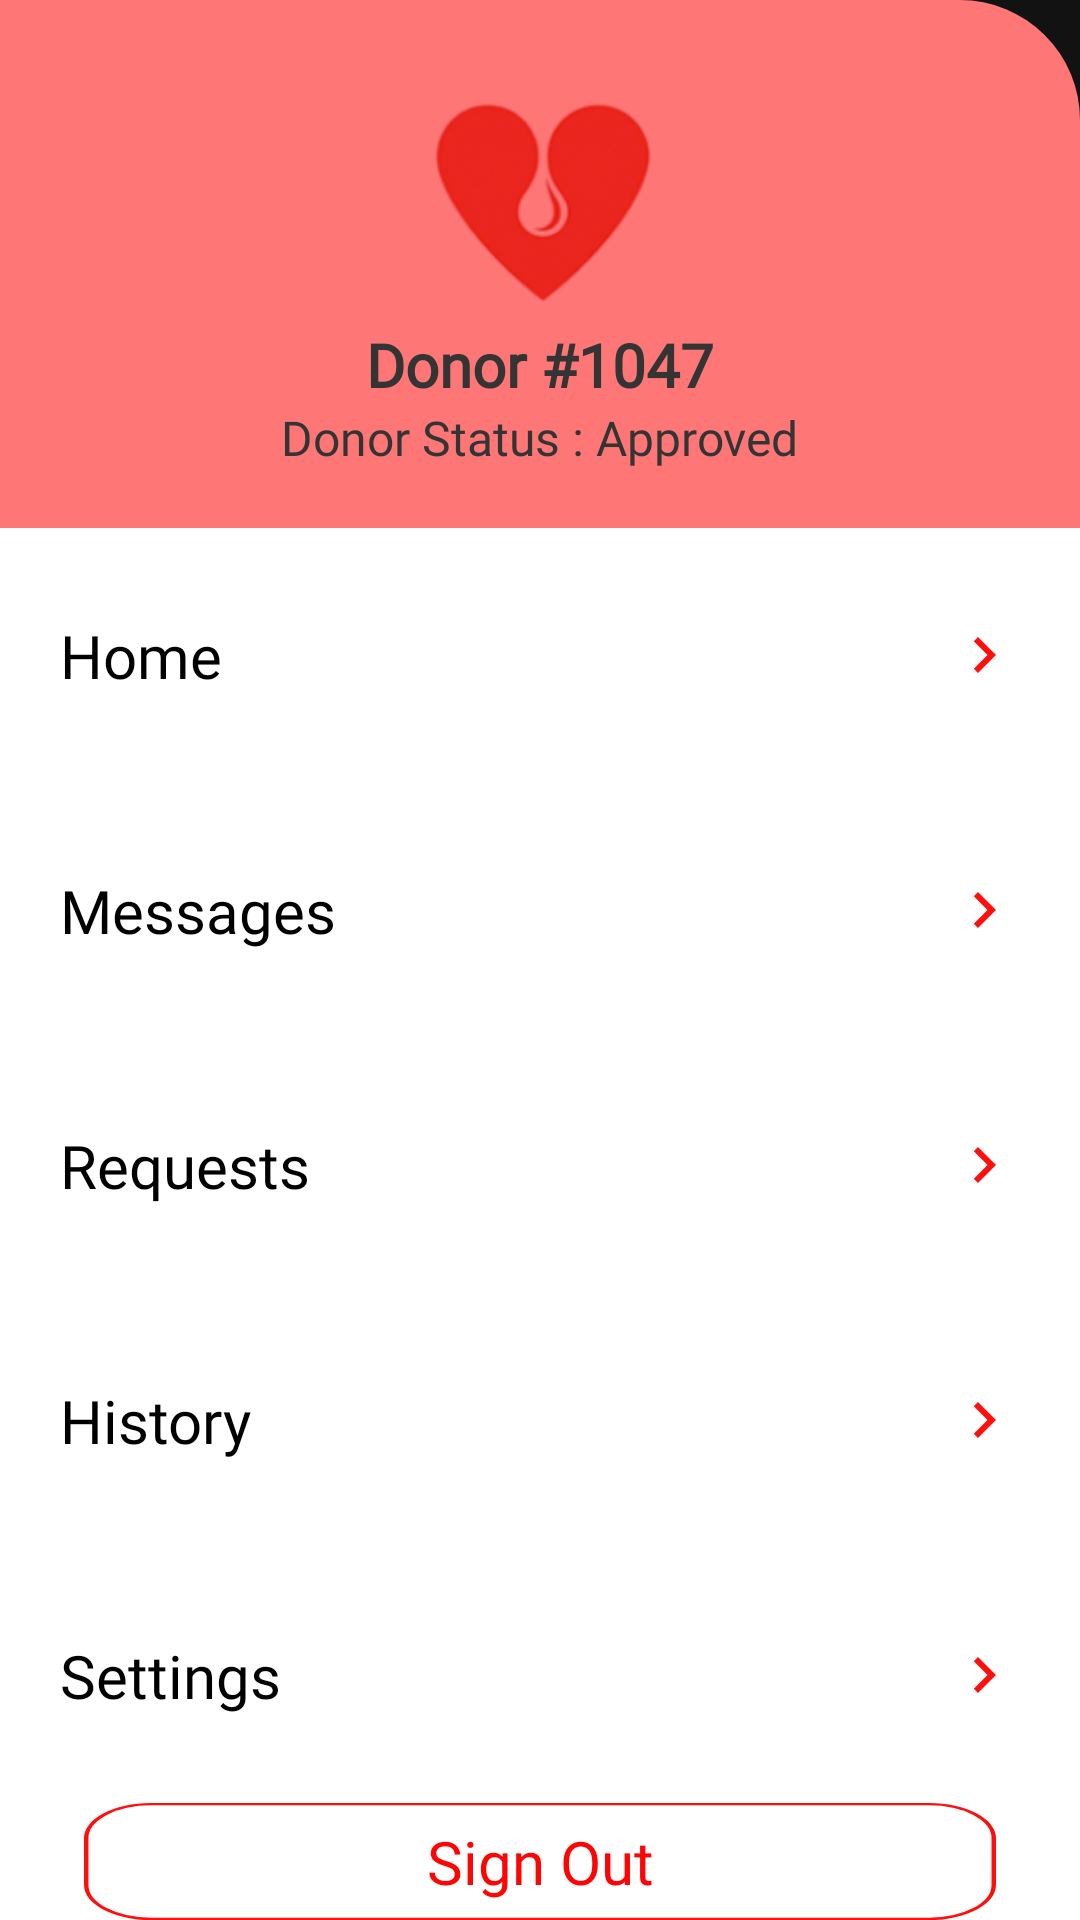

Write the Android layout XML for this screen, with the resource values it uses.
<!-- AndroidManifest.xml: application theme AppTheme -->
<!-- res/layout/main_nav_drawer.xml -->
<?xml version="1.0" encoding="utf-8"?>
<RelativeLayout
    xmlns:android="http://schemas.android.com/apk/res/android"
    android:layout_width="match_parent"
    android:layout_height="match_parent">

   <RelativeLayout
       android:layout_width="match_parent"
       android:layout_height="176dp"
       android:background="@drawable/side_nav_bar"
       android:id="@+id/rel2">
       <ImageView
           android:id="@+id/imageView"
           android:layout_width="82dp"
           android:layout_height="82dp"
           android:contentDescription="@string/nav_header_desc"
           android:layout_centerHorizontal="true"
           android:layout_alignParentTop="true"
           android:layout_marginTop="26dp"
           android:src="@drawable/logo" />

       <TextView
           android:layout_width="wrap_content"
           android:layout_height="wrap_content"
           android:text="Donor #1047"
           android:fontFamily="@font/montserrat"
           android:textColor="#343434"
           android:textStyle="bold"
           android:layout_below="@+id/imageView"
           android:layout_centerInParent="true"
           android:textSize="20sp"
           android:id="@+id/donorUniqueIdNavDrawer"
           />

       <TextView
           android:layout_width="wrap_content"
           android:layout_height="24dp"
           android:text="Donor Status : Approved"
           android:fontFamily="@font/montserrat"
           android:textColor="#343434"
           android:layout_below="@+id/donorUniqueIdNavDrawer"
           android:layout_centerInParent="true"
           android:textSize="16sp"
           android:id="@+id/donorStatusNavDrawer" />
   </RelativeLayout>
    <RelativeLayout
        android:layout_width="match_parent"
        android:layout_height="85dp"
        android:onClick="ClickHome"
        android:background="#ffffff"
        android:layout_below="@id/rel2"
        android:id="@+id/rel8">

        <TextView
            android:layout_width="wrap_content"
            android:layout_height="wrap_content"
            android:textSize="20sp"
            android:text="Home"
            android:textColor="#000000"
            android:fontFamily="@font/montserrat"
            android:layout_centerVertical="true"
            android:layout_marginLeft="20dp"/>

        <ImageView
            android:layout_width="wrap_content"
            android:layout_height="wrap_content"
            android:src="@drawable/ic_baseline_chevron_right_24"
            android:layout_alignParentRight="true"
            android:layout_centerVertical="true"
            android:layout_marginRight="20dp"/>



    </RelativeLayout>
    
    <RelativeLayout
    android:layout_width="match_parent"
    android:layout_height="85dp"
    android:onClick="ClickMsg"
    android:background="#ffffff"
    android:layout_below="@id/rel8"
        android:id="@+id/rel3">

    <TextView
        android:layout_width="wrap_content"
        android:layout_height="wrap_content"
        android:textSize="20sp"
        android:text="Messages"
        android:textColor="#000000"
        android:fontFamily="@font/montserrat"
        android:layout_centerVertical="true"
        android:layout_marginLeft="20dp"/>

    <ImageView
        android:layout_width="wrap_content"
        android:layout_height="wrap_content"
        android:src="@drawable/ic_baseline_chevron_right_24"
        android:layout_alignParentRight="true"
        android:layout_centerVertical="true"
        android:layout_marginRight="20dp"/>



</RelativeLayout>
    <RelativeLayout
        android:layout_width="match_parent"
        android:layout_height="85dp"
        android:onClick="ClickRequests"
        android:background="#ffffff"
        android:layout_below="@id/rel3"
        android:id="@+id/rel4">

        <TextView
            android:layout_width="wrap_content"
            android:layout_height="wrap_content"
            android:textSize="20sp"
            android:text="Requests"
            android:textColor="#000000"
            android:fontFamily="@font/montserrat"
            android:layout_centerVertical="true"
            android:layout_marginLeft="20dp"/>

        <ImageView
            android:layout_width="wrap_content"
            android:layout_height="wrap_content"
            android:src="@drawable/ic_baseline_chevron_right_24"
            android:layout_alignParentRight="true"
            android:layout_centerVertical="true"
            android:layout_marginRight="20dp"/>



    </RelativeLayout>
    <RelativeLayout
        android:layout_width="match_parent"
        android:layout_height="85dp"
        android:onClick="ClickHistory"
        android:background="#ffffff"
        android:layout_below="@id/rel4"
        android:id="@+id/rel5">

        <TextView
            android:layout_width="wrap_content"
            android:layout_height="wrap_content"
            android:textSize="20sp"
            android:text="History"
            android:textColor="#000000"
            android:fontFamily="@font/montserrat"
            android:layout_centerVertical="true"
            android:layout_marginLeft="20dp"/>

        <ImageView
            android:layout_width="wrap_content"
            android:layout_height="wrap_content"
            android:src="@drawable/ic_baseline_chevron_right_24"
            android:layout_alignParentRight="true"
            android:layout_centerVertical="true"
            android:layout_marginRight="20dp"/>



    </RelativeLayout>
    <RelativeLayout
        android:layout_width="match_parent"
        android:layout_height="85dp"
        android:onClick="ClickSettings"
        android:background="#ffffff"
        android:layout_below="@id/rel5"
        android:id="@+id/rel6">

        <TextView
            android:layout_width="wrap_content"
            android:layout_height="wrap_content"
            android:textSize="20sp"
            android:text="Settings"
            android:textColor="#000000"
            android:fontFamily="@font/montserrat"
            android:layout_centerVertical="true"
            android:layout_marginLeft="20dp"/>

        <ImageView
            android:layout_width="wrap_content"
            android:layout_height="wrap_content"
            android:src="@drawable/ic_baseline_chevron_right_24"
            android:layout_alignParentRight="true"
            android:layout_centerVertical="true"
            android:layout_marginRight="20dp"/>

    </RelativeLayout>
    <RelativeLayout
        android:layout_width="match_parent"
        android:layout_height="match_parent"
        android:onClick="ClickSignOut"
        android:background="#ffffff"
        android:layout_below="@id/rel6"
        android:id="@+id/rel7">
        
        <Button
            android:layout_width="304dp"
            android:layout_height="76dp"
            android:background="@drawable/ic_signout_btn"
            android:layout_centerInParent="true"
            android:text="Sign Out"
            android:textColor="#ff0404"
            android:fontFamily="@font/montserrat"
            android:textAllCaps="false"
            android:textSize="20sp"
            android:id="@+id/signOutBtn"/>


    </RelativeLayout>


</RelativeLayout>
<!-- resources referenced by this layout -->
<resources>
  <!-- drawable ic_baseline_chevron_right_24 (drawable) -->
  <vector android:height="24dp" android:tint="#FF0E0E"
      android:viewportHeight="24" android:viewportWidth="24"
      android:width="24dp" xmlns:android="http://schemas.android.com/apk/res/android">
      <path android:fillColor="@android:color/white" android:pathData="M10,6L8.59,7.41 13.17,12l-4.58,4.59L10,18l6,-6z"/>
  </vector>
  <!-- drawable ic_signout_btn (drawable) -->
  <?xml version="1.0" encoding="utf-8"?>
  <vector
      xmlns:android="http://schemas.android.com/apk/res/android"
      xmlns:aapt="http://schemas.android.com/aapt"
      android:width="204dp"
      android:height="50dp"
      android:viewportWidth="204"
      android:viewportHeight="50"
      >
  
      <group>
  
          <clip-path
              android:pathData="M15 0H189C197.284 0 204 6.71573 204 15V35C204 43.2843 197.284 50 189 50H15C6.71573 50 0 43.2843 0 35V15C0 6.71573 6.71573 0 15 0Z"
              />
  
          <path
              android:pathData="M15 0H189C197.284 0 204 6.71573 204 15V35C204 43.2843 197.284 50 189 50H15C6.71573 50 0 43.2843 0 35V15C0 6.71573 6.71573 0 15 0Z"
              android:strokeWidth="2"
              android:strokeColor="#FF0E0E"
              />
  
      </group>
  
  </vector>
  <!-- drawable logo: png bitmap (drawable, 11400 bytes) -->
  <!-- drawable side_nav_bar (drawable) -->
  <shape xmlns:android="http://schemas.android.com/apk/res/android"
      android:shape="rectangle" >
      <solid android:color="#FF7676"/>
      <corners
  
  
  
          android:topRightRadius="40dp"
          />
  
  </shape>
  <string name="nav_header_desc">Navigation header</string>
  <style name="AppTheme" parent="Theme.MaterialComponents.NoActionBar">
          
          <item name="colorPrimary">@color/colorPrimary</item>
          <item name="colorPrimaryDark">@color/colorPrimaryDark</item>
          <item name="colorAccent">@color/colorAccent</item>
          <item name="android:windowAnimationStyle">@style/CustomActivityAnimation</item>
      </style>
  <color name="colorPrimary">#FF0404</color>
  <color name="colorPrimaryDark">#970101</color>
  <color name="colorAccent">#FF5252</color>
  <style name="CustomActivityAnimation" parent="android:Animation.Activity">
          <item name="android:activityOpenEnterAnimation">@anim/slide_in_right</item>
          <item name="android:activityOpenExitAnimation">@anim/slide_out_left</item>
          <item name="android:activityCloseEnterAnimation">@anim/slide_in_left</item>
          <item name="android:activityCloseExitAnimation">@anim/slide_out_right</item>
      </style>
</resources>
